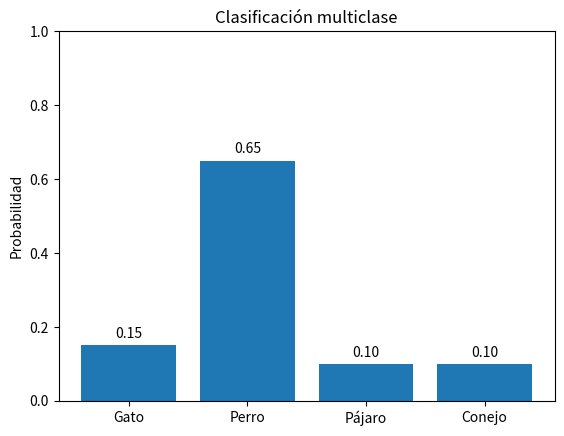

Write Python code to recreate this figure.
import matplotlib.pyplot as plt
import numpy as np

# -----------------------------
# Clases posibles
# -----------------------------

clases = ["Gato", "Perro", "Pájaro", "Conejo"]

# -----------------------------
# Probabilidades predichas
# (deben sumar 1)
# -----------------------------

probabilidades = [0.15, 0.65, 0.10, 0.10]

# -----------------------------
# Crear gráfica
# -----------------------------

plt.bar(clases, probabilidades)

# -----------------------------
# Etiquetas
# -----------------------------

plt.ylabel("Probabilidad")
plt.title("Clasificación multiclase")

# -----------------------------
# Mostrar probabilidades
# -----------------------------

for i, p in enumerate(probabilidades):
    plt.text(i, p + 0.02, f"{p:.2f}", ha="center")

# -----------------------------
# Limitar eje Y
# -----------------------------

plt.ylim(0, 1)

# -----------------------------
# Mostrar gráfica
# -----------------------------

plt.show()
